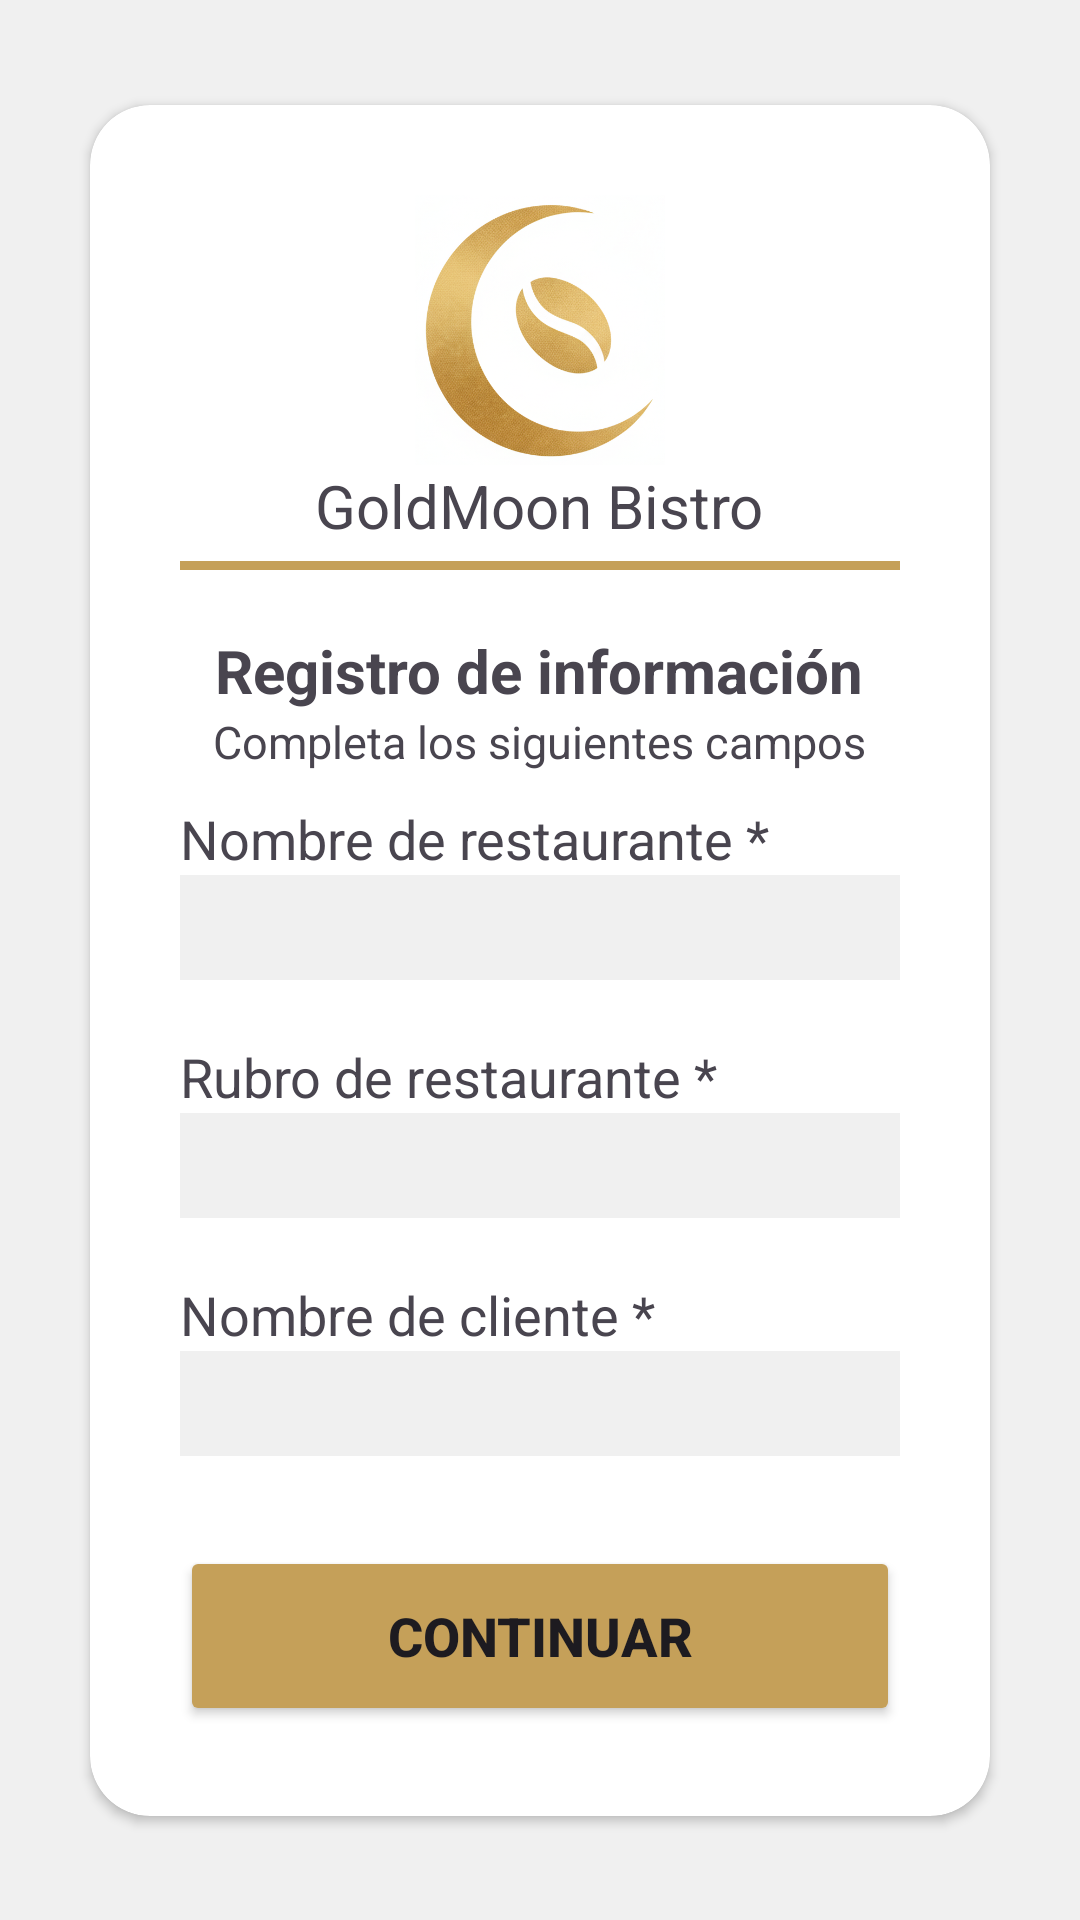

Reconstruct the res/layout file that produces this screen, plus the resources it refers to.
<!-- AndroidManifest.xml: application theme Theme.Goldmoon_Bistro -->
<!-- res/layout/activity_registro.xml -->
<?xml version="1.0" encoding="utf-8"?>
<androidx.constraintlayout.widget.ConstraintLayout xmlns:android="http://schemas.android.com/apk/res/android"
    xmlns:app="http://schemas.android.com/apk/res-auto"
    xmlns:tools="http://schemas.android.com/tools"
    android:layout_width="match_parent"
    android:layout_height="match_parent"
    android:background="@color/secondary"
    tools:context=".Registro">

    <androidx.cardview.widget.CardView
            android:id="@+id/login"
            android:layout_width="0dp"
            android:layout_height="wrap_content"
            tools:layout_editor_absoluteX="1dp"
            tools:layout_editor_absoluteY="340dp"
            android:layout_marginStart="30dp"
            android:layout_marginEnd="30dp"
            app:layout_constraintBottom_toBottomOf="parent"
            app:layout_constraintEnd_toEndOf="parent"
            app:layout_constraintStart_toStartOf="parent"
            app:layout_constraintTop_toTopOf="parent"
            app:cardCornerRadius="20dp">

            <LinearLayout
                android:layout_width="match_parent"
                android:layout_height="wrap_content"
                android:orientation="vertical"
                android:padding="30dp">

                <ImageView
                    android:layout_width="90dp"
                    android:layout_height="90dp"
                    app:srcCompat="@drawable/goldmoonblank"
                    android:layout_gravity="center_horizontal"/>
                <TextView
                    android:layout_width="wrap_content"
                    android:layout_height="wrap_content"
                    android:text="@string/goldmoon_bistro"
                    android:textSize="20sp"
                    android:layout_gravity="center_horizontal"/>
                <View
                    android:layout_width="match_parent"
                    android:layout_height="3dp"
                    android:background="@color/primary"
                    android:layout_marginTop="5dp"/>

                <TextView
                    android:layout_width="wrap_content"
                    android:layout_height="wrap_content"
                    android:text="@string/registro_de_informaci_n"
                    android:layout_gravity="center_horizontal"
                    android:textSize="20sp"
                    android:textStyle="bold"
                    android:layout_marginTop="20dp"/>

                <TextView
                    android:layout_width="wrap_content"
                    android:layout_height="wrap_content"
                    android:text="@string/completa_los_siguientes_campos"
                    android:layout_gravity="center_horizontal"
                    android:textSize="15sp"
                    android:layout_marginBottom="10dp"/>

                <TextView
                    android:layout_width="wrap_content"
                    android:layout_height="wrap_content"
                    android:text="@string/nombre_de_restaurante"
                    android:textSize="18sp"/>

                <EditText
                    android:id="@+id/edtRestaurante"
                    android:layout_width="match_parent"
                    android:layout_height="wrap_content"
                    android:background="@color/secondary"
                    android:height="35dp"/>

                <TextView
                    android:layout_width="wrap_content"
                    android:layout_height="wrap_content"
                    android:text="@string/rubro_de_restaurante"
                    android:textSize="18sp"
                    android:layout_marginTop="20dp"/>

                <EditText
                    android:id="@+id/edtRubro"
                    android:layout_width="match_parent"
                    android:layout_height="wrap_content"
                    android:background="@color/secondary"
                    android:height="35dp"/>

                <TextView
                    android:layout_width="wrap_content"
                    android:layout_height="wrap_content"
                    android:text="@string/nombre_de_cliente"
                    android:textSize="18sp"
                    android:layout_marginTop="20dp"/>

                <EditText
                    android:id="@+id/edtCliente"
                    android:layout_width="match_parent"
                    android:layout_height="wrap_content"
                    android:background="@color/secondary"
                    android:height="35dp"/>

                <Button
                    android:id="@+id/btnContinuar"
                    android:layout_width="match_parent"
                    android:layout_height="60dp"
                    android:text="@string/continuar"
                    android:layout_marginTop="30dp"
                    android:backgroundTint="@color/primary"
                    android:textStyle="bold"
                    android:textSize="18sp"/>
            </LinearLayout>

        </androidx.cardview.widget.CardView>

</androidx.constraintlayout.widget.ConstraintLayout>
<!-- resources referenced by this layout -->
<resources>
  <color name="primary">#C5A059</color>
  <color name="secondary">#F0F0F0</color>
  <!-- drawable goldmoonblank: png bitmap (drawable, 302932 bytes) -->
  <string name="completa_los_siguientes_campos">Completa los siguientes campos</string>
  <string name="continuar">Continuar</string>
  <string name="goldmoon_bistro">GoldMoon Bistro</string>
  <string name="nombre_de_cliente">Nombre de cliente *</string>
  <string name="nombre_de_restaurante">Nombre de restaurante *</string>
  <string name="registro_de_informaci_n">Registro de información</string>
  <string name="rubro_de_restaurante">Rubro de restaurante *</string>
  <style name="Theme.Goldmoon_Bistro" parent="Base.Theme.Goldmoon_Bistro" />
  <style name="Base.Theme.Goldmoon_Bistro" parent="Theme.Material3.DayNight.NoActionBar">
          
          <item name="colorPrimary">@color/primary</item>
      </style>
</resources>
